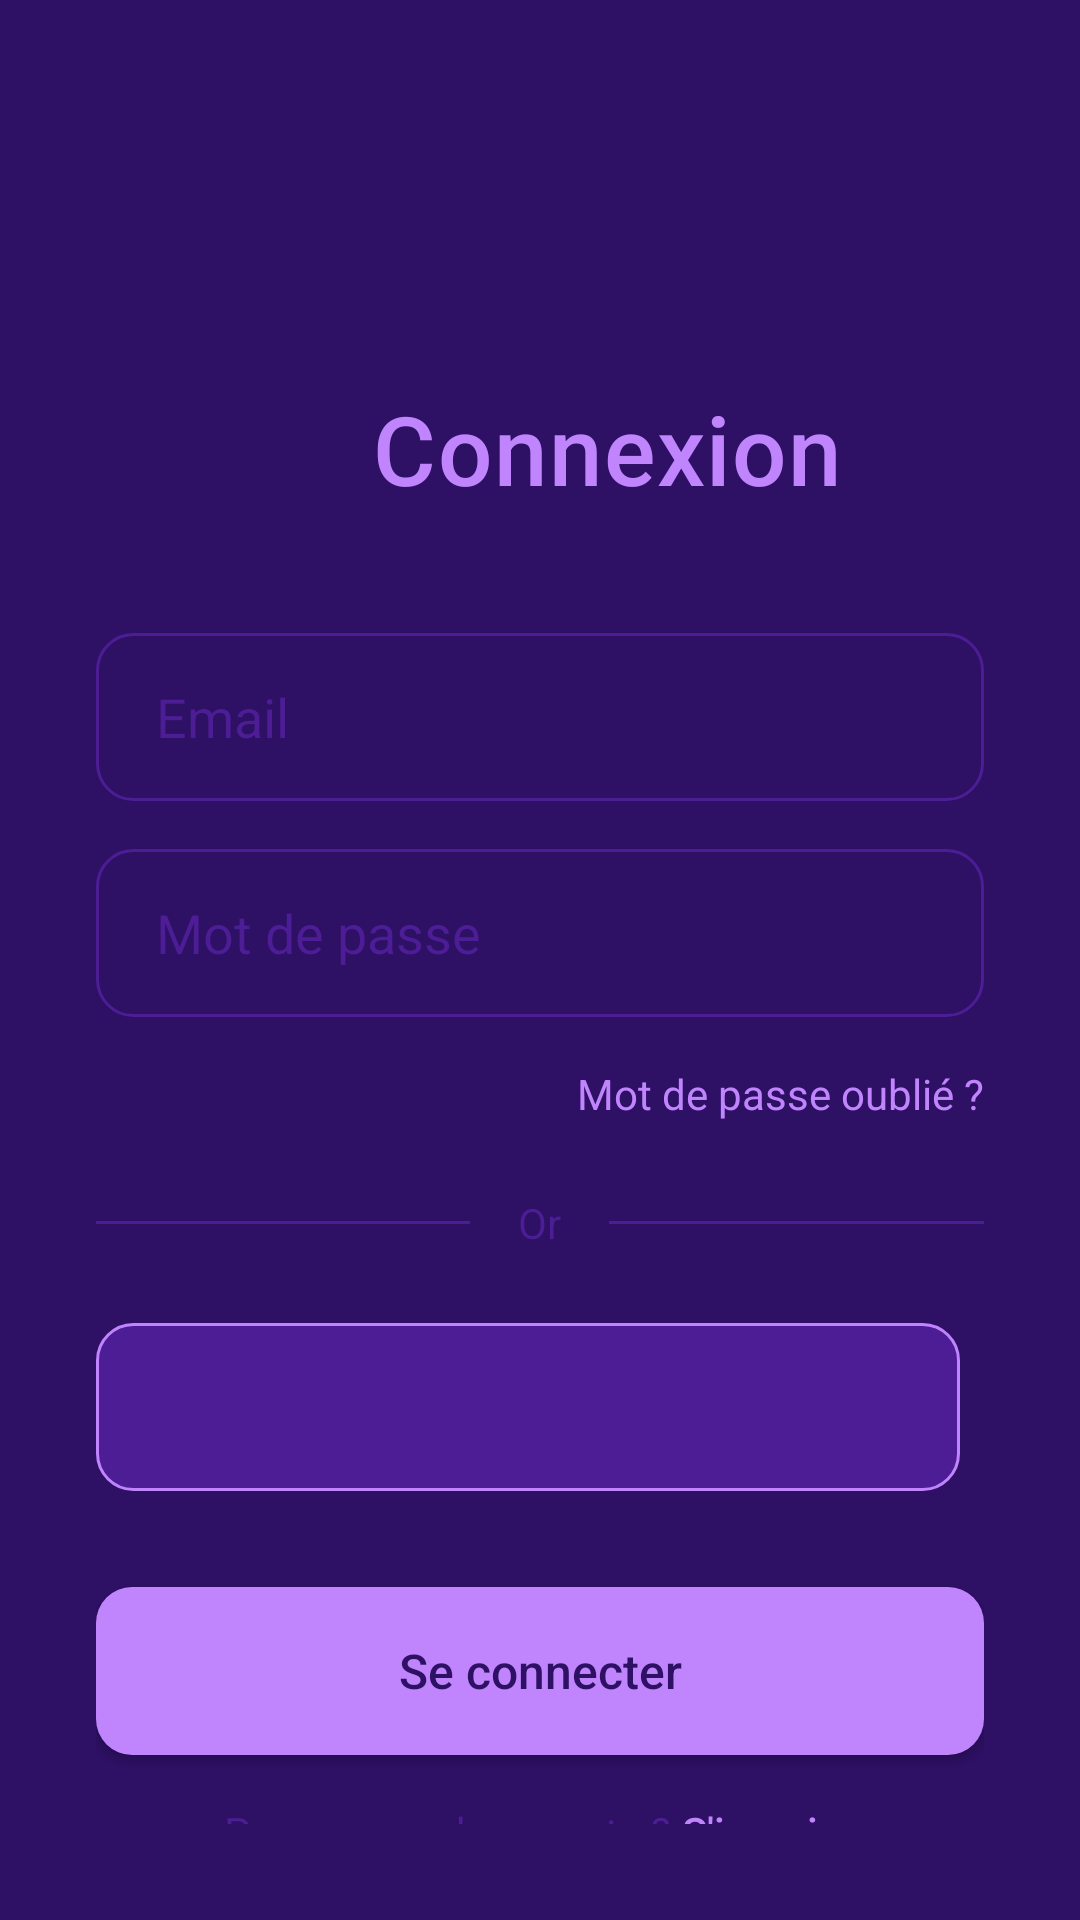

Reconstruct the res/layout file that produces this screen, plus the resources it refers to.
<!-- AndroidManifest.xml: application theme Theme.AppCompat -->
<!-- res/layout/activity_login.xml -->
<?xml version="1.0" encoding="utf-8"?>
<androidx.constraintlayout.widget.ConstraintLayout xmlns:android="http://schemas.android.com/apk/res/android"
    xmlns:app="http://schemas.android.com/apk/res-auto"
    android:layout_width="match_parent"
    android:layout_height="match_parent"
    android:background="@color/soft_eggplant"
    android:padding="32dp">

    <TextView
        android:id="@+id/title_login"
        android:layout_width="wrap_content"
        android:layout_height="wrap_content"
        android:layout_marginStart="92dp"
        android:layout_marginTop="96dp"
        android:fontFamily="sans-serif-medium"
        android:letterSpacing="0.02"
        android:text="Connexion"
        android:textColor="@color/lavender"
        android:textSize="32sp"
        app:layout_constraintStart_toStartOf="parent"
        app:layout_constraintTop_toTopOf="parent" />

    <LinearLayout
        android:id="@+id/input_container"
        android:layout_width="match_parent"
        android:layout_height="wrap_content"
        android:orientation="vertical"
        android:layout_marginTop="40dp"
        app:layout_constraintTop_toBottomOf="@id/title_login">

        <EditText
            android:id="@+id/et_email"
            android:layout_width="match_parent"
            android:layout_height="56dp"
            android:hint="Email"
            android:textColorHint="@color/night_blue"
            android:textColor="@color/pale_purple"
            android:inputType="textEmailAddress"
            android:background="@drawable/input_background"
            android:paddingStart="20dp"
            android:paddingEnd="20dp"/>

        <EditText
            android:id="@+id/et_password"
            android:layout_width="match_parent"
            android:layout_height="56dp"
            android:layout_marginTop="16dp"
            android:hint="Mot de passe"
            android:textColorHint="@color/night_blue"
            android:textColor="@color/pale_purple"
            android:inputType="textPassword"
            android:background="@drawable/input_background"
            android:paddingStart="20dp"
            android:paddingEnd="20dp"/>

        <TextView
            android:id="@+id/tv_forgot_password"
            android:layout_width="wrap_content"
            android:layout_height="wrap_content"
            android:layout_gravity="end"
            android:layout_marginTop="16dp"
            android:clickable="true"
            android:focusable="true"
            android:text="Mot de passe oublié ?"
            android:textColor="@color/lavender"
            android:textSize="14sp" />

    </LinearLayout>

    <LinearLayout
        android:id="@+id/divider_container"
        android:layout_width="match_parent"
        android:layout_height="wrap_content"
        android:orientation="horizontal"
        android:gravity="center_vertical"
        android:layout_marginTop="24dp"
        app:layout_constraintTop_toBottomOf="@id/input_container">

        <View
            android:layout_width="0dp"
            android:layout_height="1dp"
            android:layout_weight="1"
            android:background="@color/night_blue"/>

        <TextView
            android:layout_width="wrap_content"
            android:layout_height="wrap_content"
            android:text="Or"
            android:textColor="@color/night_blue"
            android:paddingStart="16dp"
            android:paddingEnd="16dp"
            android:textSize="14sp"/>

        <View
            android:layout_width="0dp"
            android:layout_height="1dp"
            android:layout_weight="1"
            android:background="@color/night_blue"/>

    </LinearLayout>

    <LinearLayout
        android:id="@+id/social_buttons"
        android:layout_width="match_parent"
        android:layout_height="wrap_content"
        android:orientation="horizontal"
        android:layout_marginTop="24dp"
        app:layout_constraintTop_toBottomOf="@id/divider_container">

        <ImageButton
            android:id="@+id/btn_google"
            android:layout_width="0dp"
            android:layout_height="56dp"
            android:layout_weight="1"
            android:src="@drawable/ic_google"
            android:background="@drawable/social_button_background"
            android:scaleType="centerInside"
            android:padding="16dp"
            android:layout_marginEnd="8dp"
            android:contentDescription="Continue with Google"/>

    </LinearLayout>

    <Button
        android:id="@+id/btn_login"
        android:layout_width="match_parent"
        android:layout_height="56dp"
        android:text="Se connecter"
        android:textSize="16sp"
        android:fontFamily="sans-serif-medium"
        android:textColor="@color/soft_eggplant"
        android:background="@drawable/primary_button_background"
        android:layout_marginTop="32dp"
        android:textAllCaps="false"
        app:layout_constraintTop_toBottomOf="@id/social_buttons"/>

    <LinearLayout
        android:layout_width="wrap_content"
        android:layout_height="wrap_content"
        android:orientation="horizontal"
        android:layout_marginTop="16dp"
        app:layout_constraintEnd_toEndOf="parent"
        app:layout_constraintStart_toStartOf="parent"
        app:layout_constraintTop_toBottomOf="@id/btn_login">

        <TextView
            android:layout_width="wrap_content"
            android:layout_height="wrap_content"
            android:text="Pas encore de compte ?"
            android:textColor="@color/night_blue"
            android:textSize="14sp"/>

        <TextView
            android:id="@+id/tv_go_to_register"
            android:layout_width="wrap_content"
            android:layout_height="wrap_content"
            android:text=" S'inscrire"
            android:textColor="@color/lavender"
            android:textSize="14sp"
            android:clickable="true"
            android:focusable="true"
            android:fontFamily="sans-serif-medium"/>

    </LinearLayout>

</androidx.constraintlayout.widget.ConstraintLayout>
<!-- resources referenced by this layout -->
<resources>
  <color name="lavender">#C084FC</color>
  <color name="night_blue">#4C1D95</color>
  <color name="pale_purple">#FAF5FF</color>
  <color name="soft_eggplant">#2E1065</color>
  <!-- drawable input_background (drawable) -->
  <?xml version="1.0" encoding="utf-8"?>
  <shape xmlns:android="http://schemas.android.com/apk/res/android">
      <solid android:color="@color/soft_eggplant"/>
      <corners android:radius="12dp"/>
      <stroke android:width="1dp" android:color="@color/night_blue"/>
  </shape>
  <!-- drawable primary_button_background (drawable) -->
  <?xml version="1.0" encoding="utf-8"?>
  <shape xmlns:android="http://schemas.android.com/apk/res/android">
      <solid android:color="@color/lavender"/>
      <corners android:radius="12dp"/>
  </shape>
  <!-- drawable social_button_background (drawable) -->
  <?xml version="1.0" encoding="utf-8"?>
  <shape xmlns:android="http://schemas.android.com/apk/res/android">
      <solid android:color="@color/night_blue"/>
      <corners android:radius="12dp"/>
      <stroke android:width="1dp" android:color="@color/lavender"/>
  </shape>
</resources>
